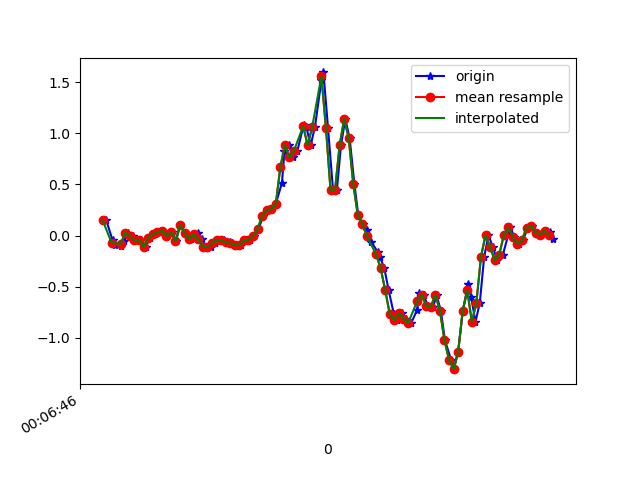

The table this chart was drawn from, first rows:
1617667606836, 363243535715541, 0.15096441, 0.23037389, -0.03899836
1617667606864, 363243554756421, -0.04573, -0.03963, -0.002346
1617667606875, 363243573797301, -0.09583, 0.2218, -0.05244
1617667606901, 363243592813397, -0.1032, 0.1461, 0.01354
1617667606914, 363243611854277, -0.05673, -0.108, -0.03045
1617667606933, 363243630875541, 0.02757, 0.2157, 0.003762
1617667606952, 363243649916917, -0.006639, -0.3414, 0.01598
1617667606977, 363243668958293, -0.04573, 0.1302, -0.02678
1617667606990, 363243687999637, -0.03963, -0.152, 0.01964
1617667607009, 363243707016245, -0.1117, 0.00191, -0.05244
1617667607028, 363243726059477, -0.02008, 0.1021, 0.006206
1617667607050, 363243745100981, 0.01169, -0.2437, 0.01842
1617667607066, 363243764117653, 0.03123, 0.07277, -0.01945
1617667607085, 363243783159157, 0.04712, -0.284, 0.04164
1617667607104, 363243802200661, -0.002974, -0.0885, -0.02067
1617667607125, 363243821242165, 0.03734, -0.0323, -0.00479
1617667607142, 363243840262709, -0.05551, -0.06284, -0.001125
1617667607161, 363243859278325, 0.1033, 0.3416, -0.008455
1617667607180, 363243878318741, 0.02879, 0.3367, 0.006206
1617667607207, 363243897359125, -0.03596, 0.2548, -0.02312
1617667607220, 363243916399541, 0.001913, 0.08743, -0.02434
1617667607237, 363243935412309, 0.02757, 0.02512, -0.0109
1617667607256, 363243954426773, -0.03718, 0.005576, 0.00254
1617667607275, 363243973465941, -0.1117, -0.006642, 0.01476
1617667607294, 363243992505173, -0.1142, -0.007863, 0.02087
1617667607313, 363244011544341, -0.07383, 0.003132, 0.02331
1617667607332, 363244030565781, -0.04207, 0.01535, 0.02453
1617667607351, 363244049604309, -0.04818, 0.02024, 0.02331
1617667607379, 363244068618005, -0.06406, 0.02146, 0.03308
1617667607389, 363244087656533, -0.07506, 0.02634, 0.05019
1617667607408, 363244106695061, -0.0946, 0.04223, 0.06118
1617667607427, 363244125718421, -0.0946, 0.07399, 0.06729
1617667607449, 363244144756437, -0.04818, 0.1106, 0.08562
1617667607465, 363244163794453, -0.04085, 0.1021, 0.1027
1617667607485, 363244182832469, -0.00786, 0.1021, 0.1369
1617667607504, 363244201870485, 0.06178, 0.1204, 0.1088
1617667607525, 363244220883733, 0.1937, 0.1314, 0.08562
1617667607542, 363244239891925, 0.2463, 0.03368, 0.08928
1617667607560, 363244258929045, 0.2585, -0.1435, 0.06729
1617667607580, 363244277966165, 0.3086, -0.3732, -0.0109
1617667607607, 363244297003349, 0.5163, -0.6517, -0.149
1617667607618, 363244316040469, 0.8241, -0.9608, -0.2711
1617667607637, 363244335027989, 0.8852, -1.319, -0.3738
1617667607656, 363244354064469, 0.7643, -1.684, -0.4959
1617667607675, 363244373101013, 0.8315, -1.993, -0.6108
1617667607702, 363244392137493, 1.078, -2.242, -0.6401
1617667607714, 363244411173973, 1.06, -2.47, -0.6584
1617667607733, 363244430191125, 0.8816, -2.577, -0.7867
1617667607752, 363244449202325, 1.066, -2.637, -0.9199
1617667607780, 363244468238357, 1.517, -2.764, -0.8649
1617667607789, 363244487274389, 1.595, -2.862, -0.7122
1617667607809, 363244506310421, 1.054, -2.852, -0.6413
1617667607831, 363244525336085, 0.4466, -2.729, -0.7122
1617667607848, 363244544347029, 0.4491, -2.525, -0.7757
1617667607866, 363244563382805, 0.8828, -2.323, -0.7476
1617667607885, 363244582418581, 1.141, -2.115, -0.6596
1617667607904, 363244601454357, 0.95, -1.883, -0.5326
1617667607925, 363244620490261, 0.5004, -1.596, -0.4165
1617667607942, 363244639525269, 0.1962, -1.238, -0.3322
1617667607961, 363244658536341, 0.1143, -0.8496, -0.2149
1617667607980, 363244677572117, 0.052, -0.4404, -0.07076
... 43 more rows
